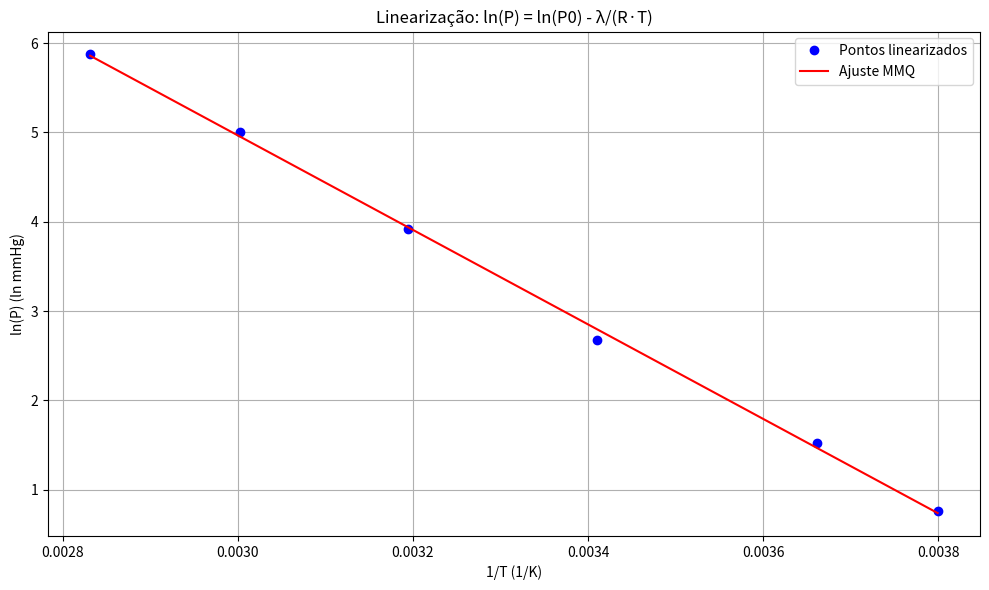
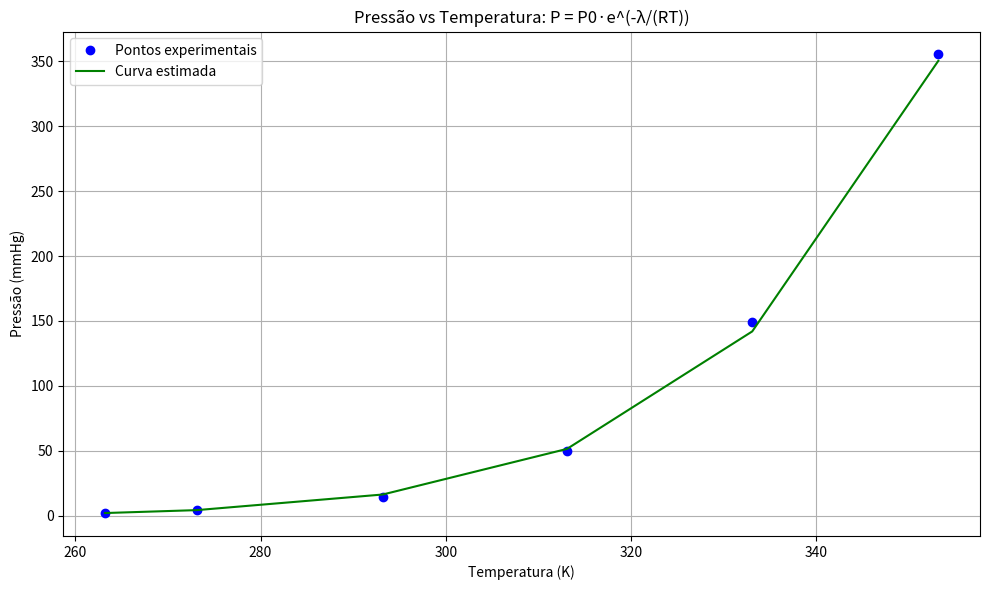

Reproduce these figures in Python, in order.
import numpy as np
import pandas as pd
import matplotlib.pyplot as plt

# Constante dos gases
R = 8.314  # J/mol·K

# Dados do exercício 4
T = np.array([263.2, 273.1, 293.2, 313.1, 333.1, 353.2])  # Temperatura em K
P = np.array([2.149, 4.579, 14.532, 50.218, 149.381, 355.239])  # Pressão em mmHg

# DataFrame com os dados
df = pd.DataFrame({"T (K)": T, "P (mmHg)": P})

# Transformações para linearização
df["1/T"] = 1 / df["T (K)"]
df["ln(P)"] = np.log(df["P (mmHg)"])

# Mínimos Quadrados: ln(P) = ln(P0) - (λ/R)(1/T)
n = len(df)
sx = df["1/T"].sum()
sy = df["ln(P)"].sum()
sxy = (df["1/T"] * df["ln(P)"]).sum()
sxsq = (df["1/T"] ** 2).sum()

# Cálculo dos coeficientes
b = (n * sxy - sx * sy) / (n * sxsq - sx**2)
a = (sy * sxsq - sx * sxy) / (n * sxsq - sx**2)

# Coeficientes físicos
lambda_ = -b * R
P0 = np.exp(a)

print(f"Coeficiente angular (b) = {b:.4f}")
print(f"Coeficiente linear ln(P0) = {a:.4f}")
print(f"P0 = e^a = {P0:.4f} mmHg")
print(f"Lambda (λ) = {-b:.4f} × R = {lambda_:.4f} J/mol")

# Estimativas
df["ln(P)_est"] = a + b * df["1/T"]
df["P_est"] = np.exp(df["ln(P)_est"])

# Tabela com resultados
print("\nTabela com transformações e estimativas:")
print(df)

# Gráfico linearizado
plt.figure(figsize=(10, 6))
plt.plot(df["1/T"], df["ln(P)"], "o", label="Pontos linearizados", color="blue")
plt.plot(df["1/T"], df["ln(P)_est"], "-", label="Ajuste MMQ", color="red")
plt.title("Linearização: ln(P) = ln(P0) - λ/(R·T)")
plt.xlabel("1/T (1/K)")
plt.ylabel("ln(P) (ln mmHg)")
plt.grid(True)
plt.legend()
plt.tight_layout()
plt.show()

# Gráfico P vs T com curva estimada
plt.figure(figsize=(10, 6))
plt.plot(df["T (K)"], df["P (mmHg)"], "o", label="Pontos experimentais", color="blue")
plt.plot(df["T (K)"], df["P_est"], "-", label="Curva estimada", color="green")
plt.title("Pressão vs Temperatura: P = P0·e^(-λ/(RT))")
plt.xlabel("Temperatura (K)")
plt.ylabel("Pressão (mmHg)")
plt.grid(True)
plt.legend()
plt.tight_layout()
plt.show()
